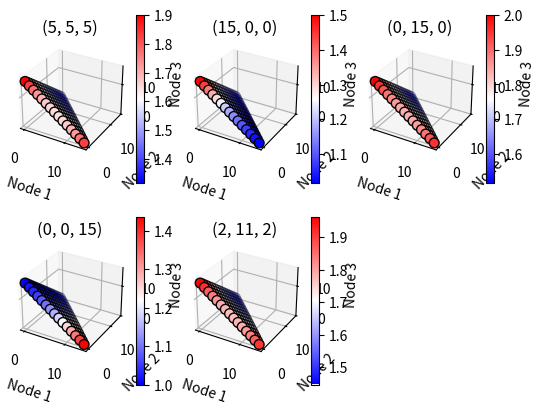

Generate this figure with matplotlib:
from matplotlib.pyplot import figure, show, title
from mpl_toolkits.mplot3d import Axes3D


# Define exposure function for time 0
def exposure(x, R):
    B = x

    expsr = (R[0] + R[1] + R[2]) / (R[0] + R[1] + R[2] + B[0] + B[1] + B[2])
    if R[0] + R[1] + B[0] + B[1] != 0:
        expsr += (R[0] + R[1]) / (R[0] + R[1] + B[0] + B[1])
    if B[1] + B[2] != 0:
        expsr += (R[1] + R[2]) / (R[1] + R[2] + B[1] + B[2])

    return expsr


# Function to make figure of exposure
def generate_fig(R, num):
    fig = figure('Exposure comparison')
    ax = fig.add_subplot(230 + num, projection='3d')
    num_balls = 15

    x, y, z, c = [], [], [], []

    for i in range(num_balls):
        for j in range(0, num_balls-i):
            k = num_balls - i - j
            exp = exposure((i, j, k), R)
            x.append(i)
            y.append(j)
            z.append(k)
            c.append(exp)

    p = ax.scatter(x, y, z, c=c, s=50, edgecolor='black', cmap='bwr')
    ax.set_xlabel('Node 1')
    ax.set_ylabel('Node 2')
    ax.set_zlabel('Node 3')
    ax.set_title(str(R))
    fig.colorbar(p)


# Possible red distributions
R_versions = (
    (5, 5, 5),
    (15, 0, 0),
    (0, 15, 0),
    (0, 0, 15),
    (2, 11, 2)
)

# For each version make plot
for num, opt in enumerate(R_versions):
    generate_fig(opt, num+1)

show()
